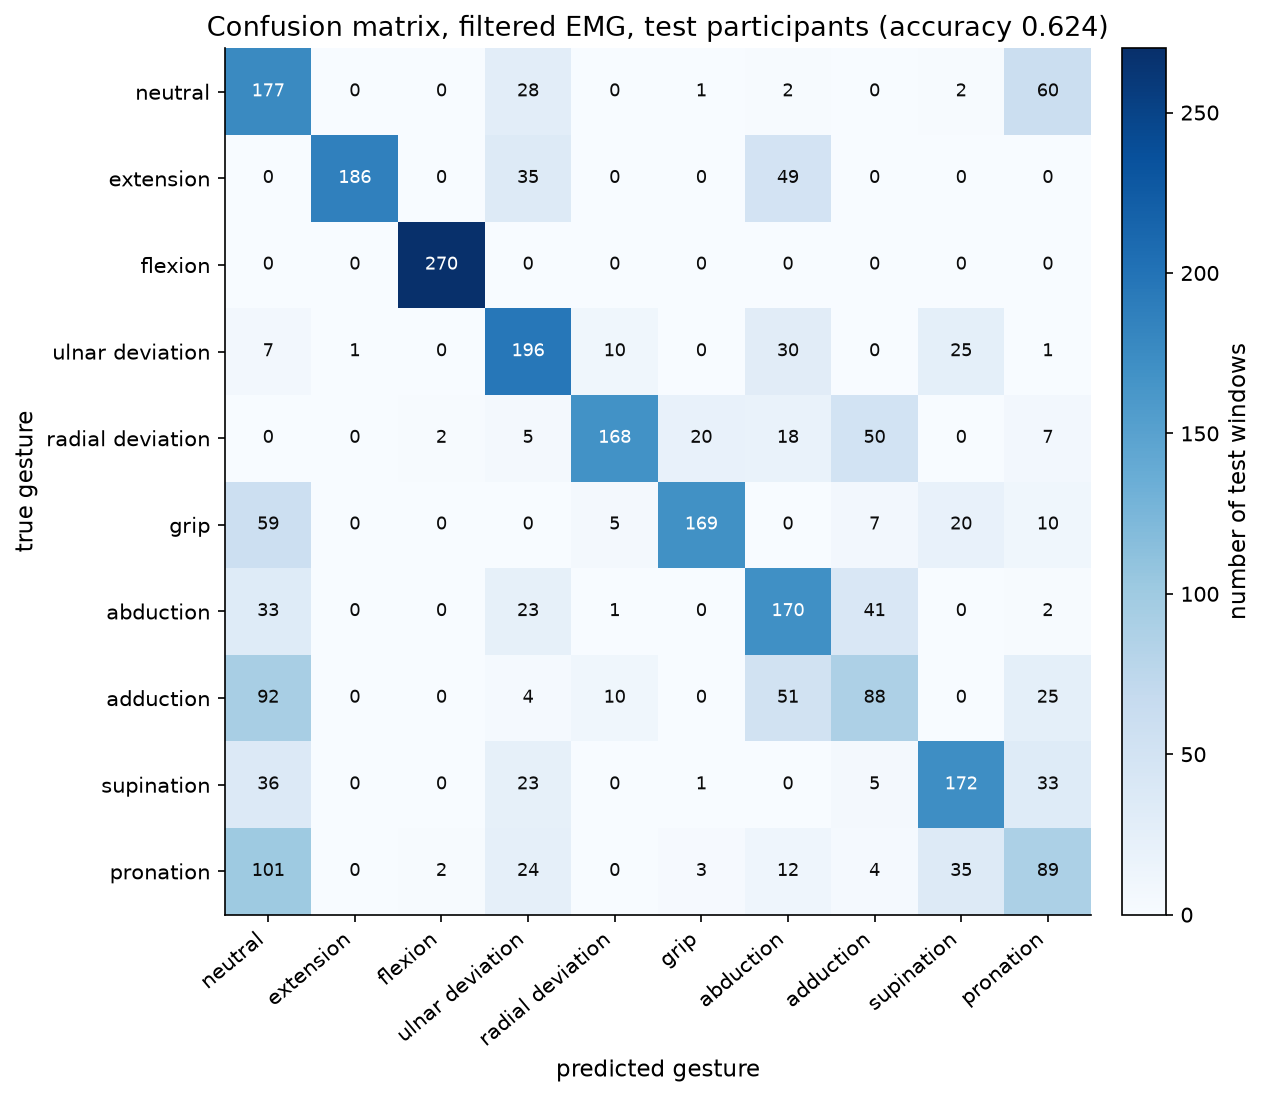

The file beside this chart, header and first rows:
, neutral, extension, flexion, ulnar_dev, radial_dev, grip, abduction, adduction, supination, pronation
neutral, 177, 0, 0, 28, 0, 1, 2, 0, 2, 60
extension, 0, 186, 0, 35, 0, 0, 49, 0, 0, 0
flexion, 0, 0, 270, 0, 0, 0, 0, 0, 0, 0
ulnar_dev, 7, 1, 0, 196, 10, 0, 30, 0, 25, 1
radial_dev, 0, 0, 2, 5, 168, 20, 18, 50, 0, 7
grip, 59, 0, 0, 0, 5, 169, 0, 7, 20, 10
abduction, 33, 0, 0, 23, 1, 0, 170, 41, 0, 2
adduction, 92, 0, 0, 4, 10, 0, 51, 88, 0, 25
supination, 36, 0, 0, 23, 0, 1, 0, 5, 172, 33
pronation, 101, 0, 2, 24, 0, 3, 12, 4, 35, 89
